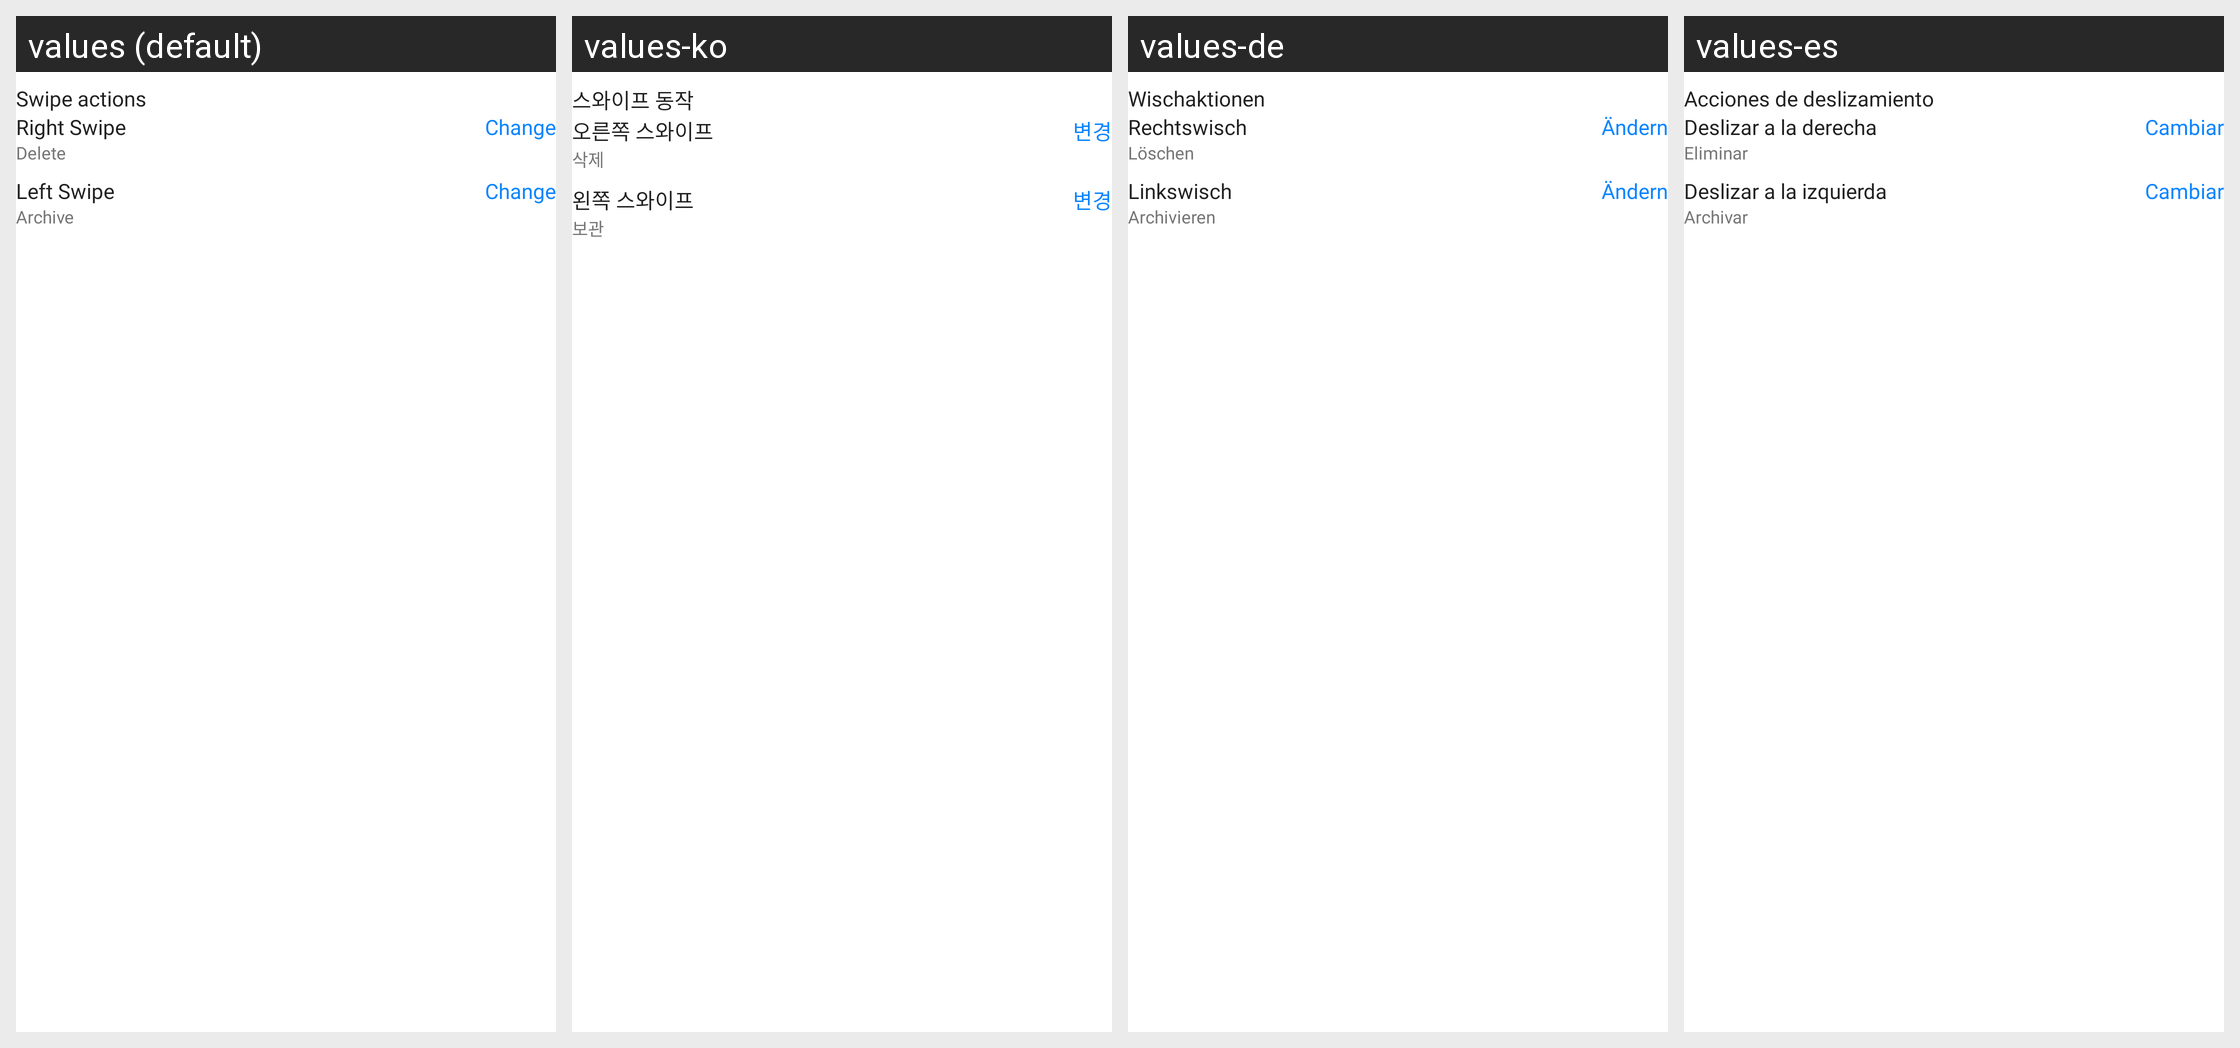

Here is an Android app screen in its default locale and in the app's own translations. Write out the translated-string differences for the strings that appear on this screen.
Android screen res/layout/activity_swipe_actions.xml rendered under 4 locales, left to right: values (default), values-ko, values-de, values-es. Device: Nexus 5 (rendered at 1080×1920; each locale shown at half size, 540×960, under a caption strip naming it); theme Theme.CustomTheme.
Other locales in the repository, not shown: values-ar, values-da, values-et, values-fi, values-fr, values-hi, values-id, values-it, values-ja, values-nl, values-no, values-pt, values-ru, values-sv, values-sw, values-ta, values-te, values-tl, values-tr, values-vi, values-zh.
Strings drawn on this screen, with the default value and each locale's value (text and hints the layout hard-codes, and strings that could not be matched under every locale, appear in the picture but are not listed):

swipe_actions
  values: Swipe actions
  values-ko: 스와이프 동작
  values-de: Wischaktionen
  values-es: Acciones de deslizamiento

right_swipe
  values: Right Swipe
  values-ko: 오른쪽 스와이프
  values-de: Rechtswisch
  values-es: Deslizar a la derecha

change
  values: Change
  values-ko: 변경
  values-de: Ändern
  values-es: Cambiar

delete
  values: Delete
  values-ko: 삭제
  values-de: Löschen
  values-es: Eliminar

left_swipe
  values: Left Swipe
  values-ko: 왼쪽 스와이프
  values-de: Linkswisch
  values-es: Deslizar a la izquierda

archive
  values: Archive
  values-ko: 보관
  values-de: Archivieren
  values-es: Archivar
